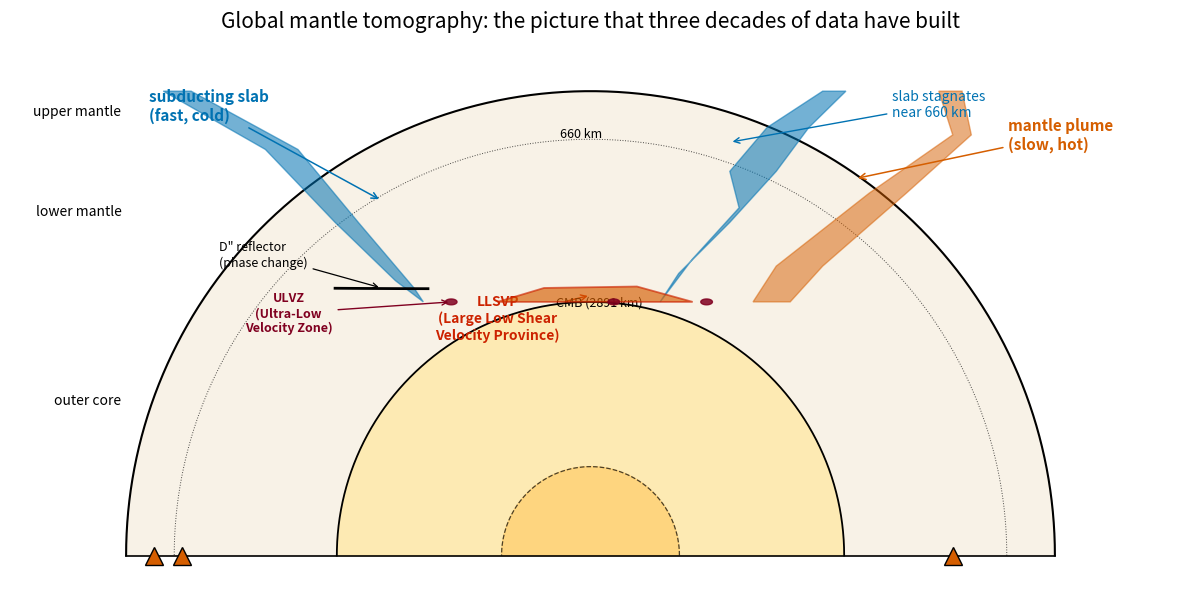

Reproduce this figure in Python. (Note: this script raises an exception after producing the figure.)
"""
fig_12_global_mantle_tomography.py

Scientific content: Schematic pole-to-pole cross-section of Earth's
mantle showing the tomographic picture of mantle convection:
subducting slabs descending as fast/cold anomalies through the 660-km
boundary into the lower mantle; deep-mantle plumes rising from the
core-mantle boundary as slow/hot features; ultra-low velocity zones
(ULVZ) and large low-shear-velocity provinces (LLSVP) at the base of
the mantle; and the D" layer. This is the view that global seismic
tomography has assembled over the past 30 years and the picture that
Lecture 12 students will learn to read.

Reproduces the scientific content of (does not reproduce the figures):
  Garnero, E.J. and McNamara, A.K., 2008. Structure and dynamics of
  Earth's lower mantle. Science 320(5876), 626-628.
  https://doi.org/10.1126/science.1148028

  Ritsema, J., Deuss, A., van Heijst, H.J., Woodhouse, J.H., 2011.
  S40RTS: a degree-40 shear-velocity model for the mantle from new
  Rayleigh wave dispersion, teleseismic traveltime and normal-mode
  splitting function measurements. Geophys. J. Int. 184, 1223-1236.
  https://doi.org/10.1111/j.1365-246X.2010.04884.x (open access)

Output: assets/figures/fig_12_global_mantle_tomography.png
License: CC-BY 4.0 (this script)
"""
import numpy as np
import matplotlib as mpl
import matplotlib.pyplot as plt
from matplotlib.patches import FancyArrowPatch

mpl.rcParams.update({
    "font.size": 13,
    "axes.titlesize": 15,
    "axes.labelsize": 13,
    "xtick.labelsize": 12,
    "ytick.labelsize": 12,
    "legend.fontsize": 11,
    "figure.dpi": 150,
    "savefig.dpi": 300,
})

COLORS = ["#0072B2", "#E69F00", "#56B4E9", "#009E73",
          "#D55E00", "#CC79A7", "#000000"]

R_EARTH = 6371.0
R_CMB = 3480.0
R_ICB = 1220.0
R_660 = R_EARTH - 660


def main(outpath):
    fig, ax = plt.subplots(figsize=(12.0, 7.5))

    theta = np.linspace(0, np.pi, 400)
    # Show top hemisphere only
    ax.plot(np.cos(theta) * R_EARTH, np.sin(theta) * R_EARTH,
            color=COLORS[6], lw=1.5)
    ax.fill(np.cos(theta) * R_EARTH, np.sin(theta) * R_EARTH,
            color="#F2E6D0", alpha=0.5, zorder=0)
    # Upper/lower mantle boundary (660 km)
    ax.plot(np.cos(theta) * R_660, np.sin(theta) * R_660,
            color=COLORS[6], lw=0.7, ls=":", alpha=0.7, zorder=1)
    # CMB
    ax.plot(np.cos(theta) * R_CMB, np.sin(theta) * R_CMB,
            color=COLORS[6], lw=1.3, zorder=2)
    ax.fill(np.cos(theta) * R_CMB, np.sin(theta) * R_CMB,
            color="#FFE9A6", alpha=0.8, zorder=1)
    # Inner core fill
    ax.plot(np.cos(theta) * R_ICB, np.sin(theta) * R_ICB,
            color=COLORS[6], lw=0.9, ls="--", alpha=0.7, zorder=2)
    ax.fill(np.cos(theta) * R_ICB, np.sin(theta) * R_ICB,
            color="#FFD37A", alpha=0.9, zorder=1)

    # Ground line
    ax.plot([-R_EARTH, R_EARTH], [0, 0], color=COLORS[6], lw=1.2)

    # --- Subducting slabs (fast/cold, blue) ---
    # Slab A: left side (e.g., Farallon / Cascadia)
    slab_A = np.array([
        [-R_EARTH * 0.92, 0],
        [-R_EARTH * 0.70, 800],
        [-R_EARTH * 0.55, 1800],
        [-R_EARTH * 0.42, 2600],
        [-R_EARTH * 0.36, 2891],     # reaches CMB
        [-R_EARTH * 0.38, 2700],
        [-R_EARTH * 0.50, 1800],
        [-R_EARTH * 0.63, 800],
        [-R_EARTH * 0.86, 0],
    ])
    # Convert (x, depth) to (x, y_above_centre) = (x, R - depth) then plot
    x_A = slab_A[:, 0]
    y_A = R_EARTH - slab_A[:, 1]
    ax.fill(x_A, y_A, color="#0072B2", alpha=0.55,
            edgecolor="#0072B2", lw=1.0, zorder=3)

    # Slab B: right side (e.g., western Pacific)
    slab_B = np.array([
        [R_EARTH * 0.50, 0],
        [R_EARTH * 0.38, 500],
        [R_EARTH * 0.30, 1100],
        [R_EARTH * 0.32, 1600],     # stagnates at 660, then descends
        [R_EARTH * 0.22, 2300],
        [R_EARTH * 0.15, 2891],
        [R_EARTH * 0.19, 2500],
        [R_EARTH * 0.30, 1800],
        [R_EARTH * 0.40, 1100],
        [R_EARTH * 0.47, 500],
        [R_EARTH * 0.55, 0],
    ])
    x_B = slab_B[:, 0]
    y_B = R_EARTH - slab_B[:, 1]
    ax.fill(x_B, y_B, color="#0072B2", alpha=0.55,
            edgecolor="#0072B2", lw=1.0, zorder=3)

    # --- Deep-mantle plume (slow/hot, red) ---
    plume = np.array([
        [R_EARTH * 0.75, 0],
        [R_EARTH * 0.78, 600],
        [R_EARTH * 0.60, 1400],
        [R_EARTH * 0.40, 2400],
        [R_EARTH * 0.35, 2891],
        [R_EARTH * 0.43, 2891],
        [R_EARTH * 0.50, 2400],
        [R_EARTH * 0.68, 1400],
        [R_EARTH * 0.82, 600],
        [R_EARTH * 0.80, 0],
    ])
    ax.fill(plume[:, 0], R_EARTH - plume[:, 1],
            color="#D55E00", alpha=0.50,
            edgecolor="#D55E00", lw=1.0, zorder=3)

    # --- LLSVP at base of mantle (very slow/hot) ---
    llsvp = np.array([
        [-R_EARTH * 0.20, 2891],
        [-R_EARTH * 0.10, 2700],
        [R_EARTH * 0.10,  2680],
        [R_EARTH * 0.22,  2891],
    ])
    ax.fill(llsvp[:, 0], R_EARTH - llsvp[:, 1],
            color="#D55E00", alpha=0.65,
            edgecolor="#CC2200", lw=1.3, zorder=4)

    # --- ULVZ patches (very slow, tiny, right at CMB) ---
    for x0 in [-R_EARTH * 0.30, R_EARTH * 0.25, R_EARTH * 0.05]:
        angle = np.linspace(0, 2 * np.pi, 100)
        r_ulvz = 80.0  # small
        # Place ULVZ on CMB: y = R - 2891
        y0 = R_EARTH - 2891
        ax.fill(x0 + r_ulvz * np.cos(angle),
                y0 + r_ulvz * 0.5 * np.sin(angle),
                color="#800020", alpha=0.85, zorder=5)

    # --- D" marker on left side ---
    x_dd = np.linspace(-R_EARTH * 0.55, -R_EARTH * 0.35, 50)
    y_dd = R_EARTH - 2700 + 10 * np.sin(5 * x_dd / R_EARTH)
    ax.plot(x_dd, y_dd, color=COLORS[6], lw=2.0, zorder=4)

    # Labels
    ax.annotate("subducting slab\n(fast, cold)",
                xy=(-0.45 * R_EARTH, R_EARTH - 1500),
                xytext=(-0.95 * R_EARTH, R_EARTH - 400),
                fontsize=11, color="#0072B2", fontweight="bold",
                arrowprops=dict(arrowstyle="->", color="#0072B2", lw=1.1))

    ax.annotate("slab stagnates\nnear 660 km",
                xy=(0.30 * R_EARTH, R_EARTH - 700),
                xytext=(0.65 * R_EARTH, R_EARTH - 350),
                fontsize=10, color="#0072B2",
                arrowprops=dict(arrowstyle="->", color="#0072B2", lw=1.0))

    ax.annotate("mantle plume\n(slow, hot)",
                xy=(0.57 * R_EARTH, R_EARTH - 1200),
                xytext=(0.90 * R_EARTH, R_EARTH - 800),
                fontsize=11, color="#D55E00", fontweight="bold",
                arrowprops=dict(arrowstyle="->", color="#D55E00", lw=1.1))

    ax.annotate("LLSVP\n(Large Low Shear\nVelocity Province)",
                xy=(0.0, R_EARTH - 2800),
                xytext=(-0.20 * R_EARTH, R_EARTH - 3400),
                fontsize=10, color="#CC2200", fontweight="bold",
                arrowprops=dict(arrowstyle="->", color="#CC2200", lw=1.0),
                ha="center")

    ax.annotate("ULVZ\n(Ultra-Low\nVelocity Zone)",
                xy=(-0.30 * R_EARTH, R_EARTH - 2891),
                xytext=(-0.65 * R_EARTH, R_EARTH - 3300),
                fontsize=9, color="#800020", fontweight="bold",
                arrowprops=dict(arrowstyle="->", color="#800020", lw=1.0),
                ha="center")

    ax.annotate('D" reflector\n(phase change)',
                xy=(-0.45 * R_EARTH, R_EARTH - 2700),
                xytext=(-0.80 * R_EARTH, R_EARTH - 2400),
                fontsize=9, color=COLORS[6], style="italic",
                arrowprops=dict(arrowstyle="->", color=COLORS[6], lw=0.9))

    # Surface volcanoes / arcs
    for x0 in [-0.94 * R_EARTH, -0.88 * R_EARTH, 0.78 * R_EARTH]:
        ax.plot(x0, 0, marker="^", color="#D55E00",
                markersize=13, markeredgecolor=COLORS[6], zorder=6)

    # 660 label
    ax.text(-0.02 * R_EARTH, R_EARTH - 660 + 30,
            "660 km", fontsize=9, color=COLORS[6], ha="center")
    # CMB label
    ax.text(0.02 * R_EARTH, R_EARTH - 2891 - 60,
            "CMB (2891 km)", fontsize=9, color=COLORS[6], ha="center")

    # Layer labels at side
    ax.text(-R_EARTH * 1.01, R_EARTH - 330, "upper mantle",
            fontsize=10, color=COLORS[6], ha="right", style="italic")
    ax.text(-R_EARTH * 1.01, R_EARTH - 1700, "lower mantle",
            fontsize=10, color=COLORS[6], ha="right", style="italic")
    ax.text(-R_EARTH * 1.01, R_EARTH - 4300, "outer core",
            fontsize=10, color=COLORS[6], ha="right", style="italic")

    ax.set_xlim(-R_EARTH * 1.25, R_EARTH * 1.25)
    ax.set_ylim(-R_EARTH * 0.10, R_EARTH * 1.12)
    ax.set_aspect("equal")
    ax.axis("off")
    ax.set_title("Global mantle tomography: the picture that three decades "
                 "of data have built",
                 color=COLORS[6])

    fig.tight_layout()
    fig.savefig(outpath, bbox_inches="tight")
    plt.close(fig)
    print(f"Saved: {outpath}")


if __name__ == "__main__":
    main("/home/claude/work/ess314/assets/figures/fig_12_global_mantle_tomography.png")
